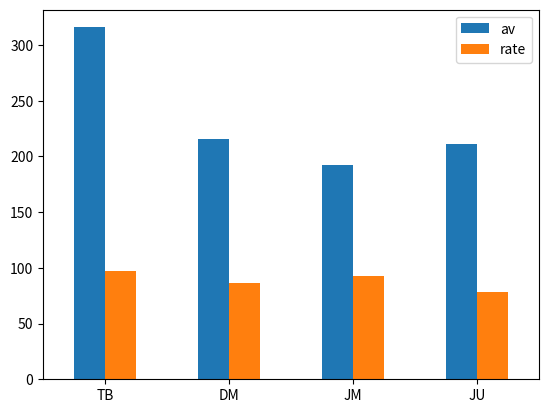

Reproduce this figure in Python.
import pandas as pd
import matplotlib.pyplot as plt

av = [316, 216, 192, 211]
rate = [97.6, 86.4, 92.3, 78.2]
index = ['TB', 'DM', 'JM', 'JU']

df = pd.DataFrame({'av': av, 'rate': rate}, index=index)
ax = df.plot.bar(rot=0)

plt.show()
